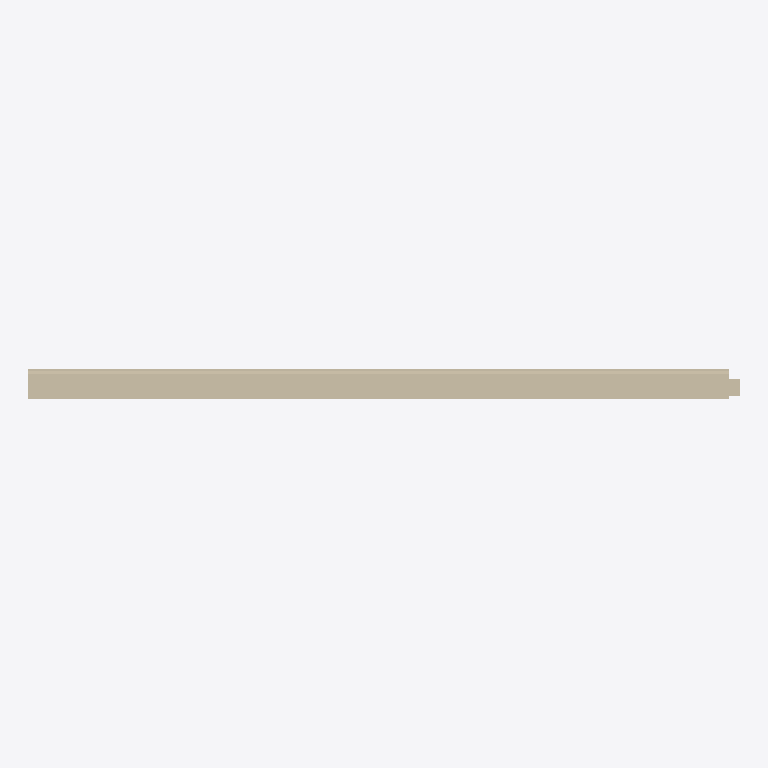
Plan cut of the same IFC building model at storey (level 0.00 m, cut at 1.40 m), seen from above with north up, elements coloured by IFC class: 1 wall (beige). Cut surfaces are drawn darker.
Extent 8.1 m × 0.3 m × 4.0 m (x, y, z). Storeys (1): unnamed at 0.00 m. Elements (1): 1 IfcWall.

HEADER;
FILE_DESCRIPTION((''),'2;1');
FILE_NAME('','2023-12-09T16:04:14',(''),(''),'LignumData','LignumData','');
FILE_SCHEMA(('IFC4'));
ENDSEC;
DATA;
#1=IFCPROJECT('3NSqaiWnj7HB1DbF0TtYUj',$,'D0122','Copyright Statement: All rights reserved.All intellectual property rights are owned by Lignum- Holzwirtschaft Schweiz, Muehlebachstrasse 8, 8008 Zuerich, Switzerland and is protected by copyright and ',$,$,$,(#2,#3),#4);
#36=IFCSITE('31FUEGgOj7t9X0iFP4KM0s',$,$,$,$,$,$,$,$,$,$,$,$,$);
#44=IFCBUILDING('1sabE_zZH258cy46dCg2Y$',$,$,$,$,#84,$,$,$,$,$,$);
#96=IFCBUILDINGSTOREY('0swtJ94YnBGvQk_lWwd$1f',$,$,$,$,#104,$,$,$,$);
#83=IFCWALL('04hmFXRVf4rOjTgQNRo5Wx',$,'Wall #1',$,$,#88,$,$,$);
ENDSEC;
